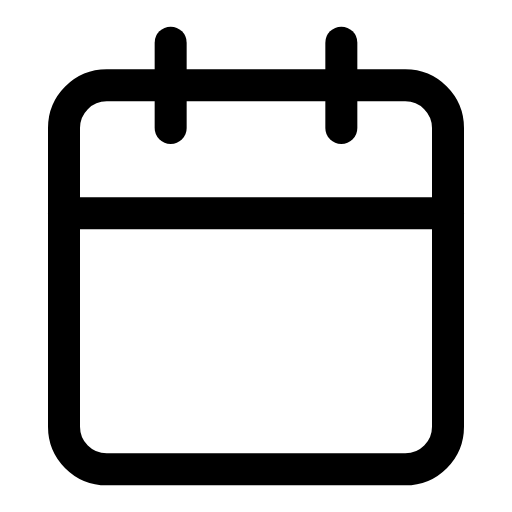
t = 0.00 s
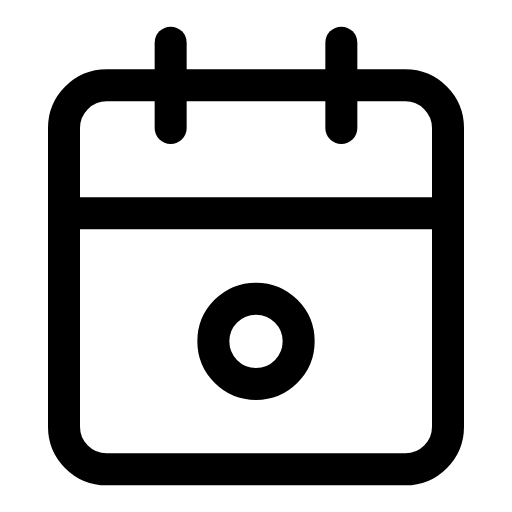
t = 0.30 s
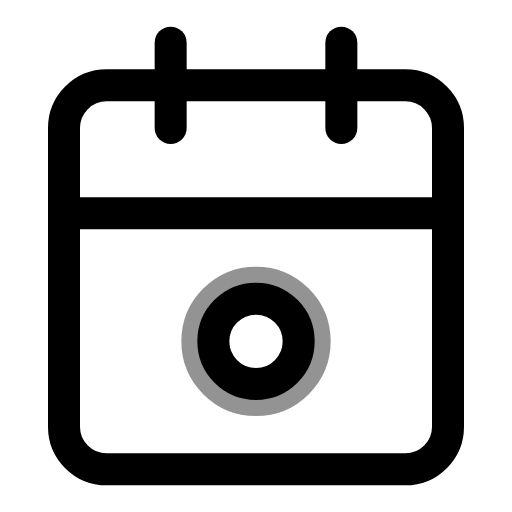
t = 0.63 s
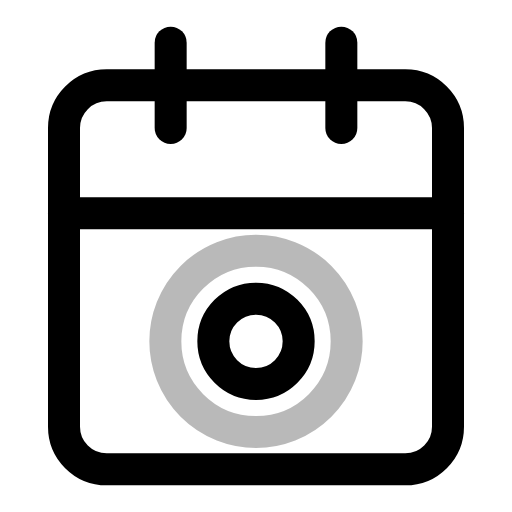
t = 0.88 s
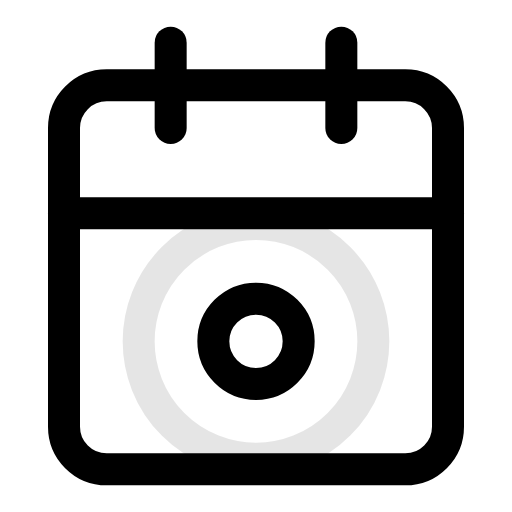
t = 1.25 s
t = 1.50 s: frame unchanged from t = 0.30 s, image omitted

The animated SVG that drew these frames (rendered in a browser with its animation timeline set to each time). Animation: 4 SMIL elements (animate=4); one cycle of 1.50 s.

<svg viewBox="0 0 24 24" width="24" height="24" fill="none" stroke="currentColor" stroke-width="1.5" stroke-linecap="round" stroke-linejoin="round" xmlns="http://www.w3.org/2000/svg">
  <rect x="3" y="4" width="18" height="18" rx="2" ry="2"/>
  <line x1="16" y1="2" x2="16" y2="6"/>
  <line x1="8" y1="2" x2="8" y2="6"/>
  <line x1="3" y1="10" x2="21" y2="10"/>
  <circle cx="12" cy="16" r="2" opacity="0">
    <animate attributeName="r" values="0;2;2" dur="0.5s" fill="freeze"/>
    <animate attributeName="opacity" values="0;1;1" dur="0.3s" fill="freeze"/>
  </circle>
  <circle cx="12" cy="16" r="0" fill="none" stroke="currentColor" opacity="0">
    <animate attributeName="r" values="2;5;6" dur="1s" fill="freeze" begin="0.5s"/>
    <animate attributeName="opacity" values="0.5;0.2;0" dur="1s" fill="freeze" begin="0.5s"/>
  </circle>
</svg>
